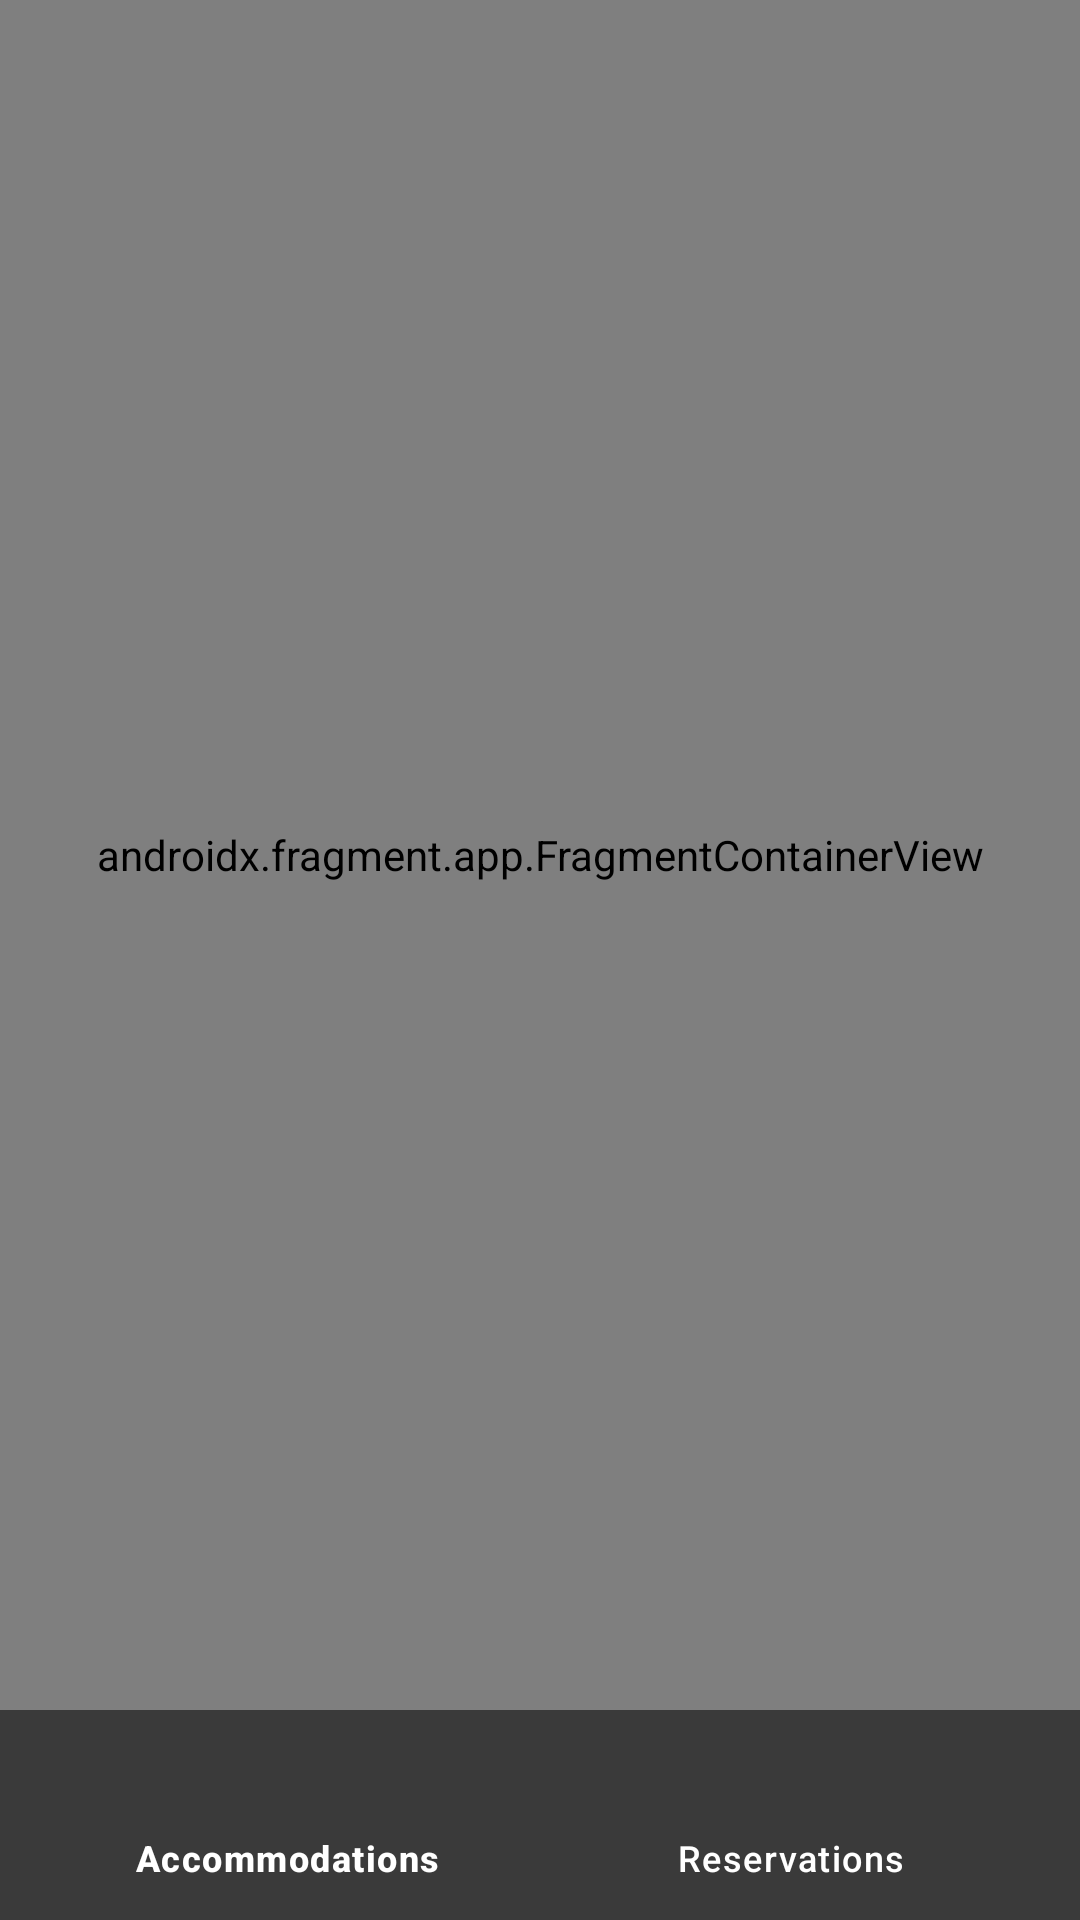

Here is an Android app screen rendered from its layout file. Give the layout XML and the strings, colors and styles it references.
<!-- AndroidManifest.xml: application theme Theme.StartupTourism -->
<!-- res/layout/activity_property_owner_home.xml -->
<?xml version="1.0" encoding="utf-8"?>
<RelativeLayout xmlns:android="http://schemas.android.com/apk/res/android"
    xmlns:app="http://schemas.android.com/apk/res-auto"
    xmlns:tools="http://schemas.android.com/tools"
    android:layout_width="match_parent"
    android:layout_height="match_parent"
    tools:context=".Activities.Owner.PropertyOwnerHome">

    <com.google.android.material.bottomnavigation.BottomNavigationView
        android:id="@+id/botNavBar"
        android:layout_width="match_parent"
        android:layout_height="70dp"
        android:layout_alignParentBottom="true"
        app:backgroundTint="@color/gray_black"
        app:itemIconTint="@color/white"
        app:itemTextColor="@color/white"
        app:menu="@menu/menu_property_owner_home" />

    <androidx.fragment.app.FragmentContainerView
        android:id="@+id/fragment"
        android:name="androidx.navigation.fragment.NavHostFragment"
        android:layout_width="match_parent"
        android:layout_height="match_parent"
        android:layout_above="@id/botNavBar"
        app:defaultNavHost="true"
        app:navGraph="@navigation/nav_owner" />

</RelativeLayout>
<!-- resources referenced by this layout -->
<resources>
  <color name="gray_black">#3A3A3A</color>
  <color name="white">#FFFFFFFF</color>
  <style name="Theme.StartupTourism" parent="Base.Theme.StartupTourism" />
  <style name="Base.Theme.StartupTourism" parent="Theme.Material3.DayNight.NoActionBar">
          
           <item name="colorPrimary">@color/yellow</item>
      </style>
  <color name="yellow">#F1B606</color>
</resources>
